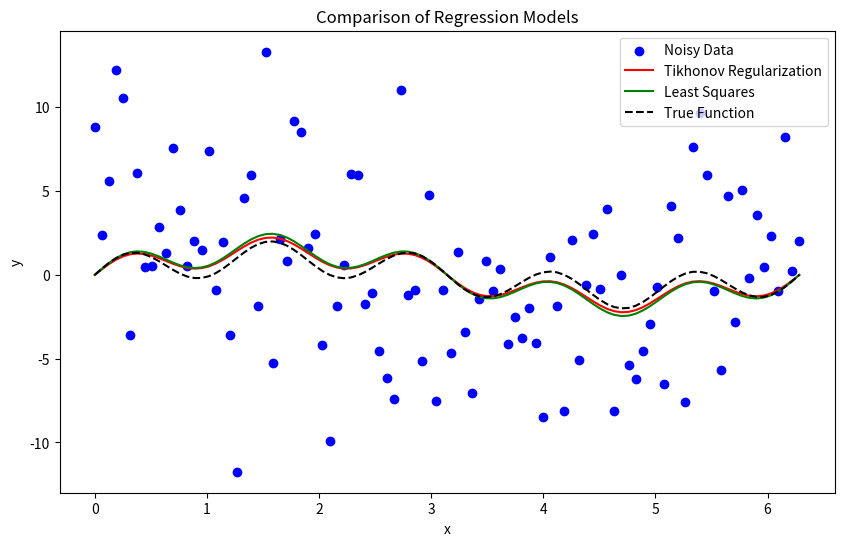

The matplotlib source for this figure:
import numpy as np
import matplotlib.pyplot as plt

# Generate sample data
np.random.seed(0)
num_points = 100
x = np.linspace(0, 2*np.pi, num_points)
y_true = np.sin(x) + np.sin(5*x)
y_noisy = y_true + np.random.normal(0, 5, num_points)

# Plot the noisy data
plt.figure(figsize=(10, 6))
plt.scatter(x, y_noisy, color='blue', label='Noisy Data')

# Tikhonov Regularization
alpha = 5 # Regularization strength (lambda)
X = np.column_stack((np.sin(x), np.sin(5*x)))
I = np.eye(X.shape[1])
coefficients_tikhonov = np.linalg.inv(X.T @ X + alpha * I) @ X.T @ y_noisy
print(coefficients_tikhonov)

# Least squares solution
coefficients_least_squares = np.linalg.lstsq(X, y_noisy, rcond=None)[0]

# Predictions
y_pred_tikhonov = X @ coefficients_tikhonov
print(y_pred_tikhonov)
y_pred_least_squares = X @ coefficients_least_squares

# Plot the fitted curves
plt.plot(x, y_pred_tikhonov, color='red', label='Tikhonov Regularization')
plt.plot(x, y_pred_least_squares, color='green', label='Least Squares')
plt.plot(x, y_true, color='black', linestyle='--', label='True Function')
plt.legend()
plt.title('Comparison of Regression Models')
plt.xlabel('x')
plt.ylabel('y')
plt.show()

# Compare derivatives
derivative_tikhonov = coefficients_tikhonov[0] + 5 * coefficients_tikhonov[1]
derivative_least_squares = coefficients_least_squares[0] + 5 * coefficients_least_squares[1]

print("Derivative using Tikhonov Regularization:", derivative_tikhonov)
print("Derivative using Least Squares Solution:", derivative_least_squares)
